Run: headless pygame with SDL's dummy video driver; simulated clock (each Clock.tick advances the game by its frame time, no real sleeping); random seed 0; keys injected as events and as key.get_pressed() state; no mouse input.
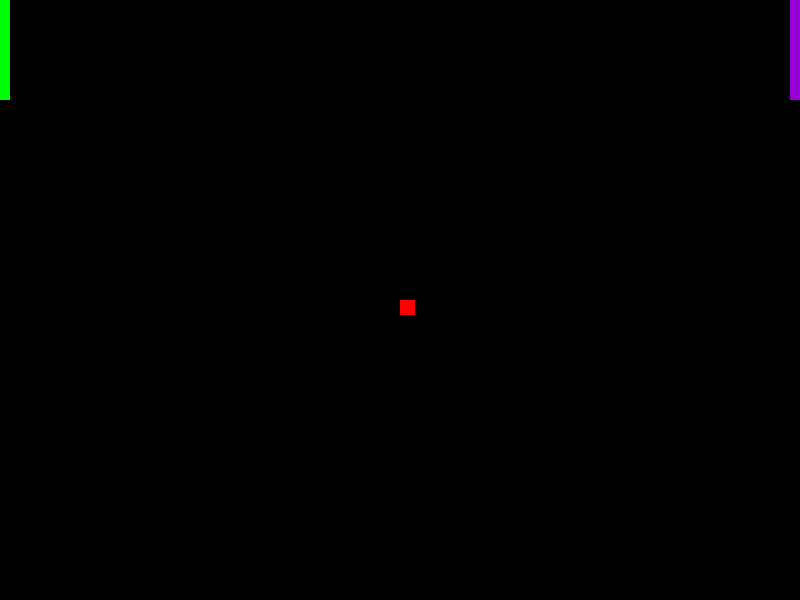
Frame 1 of 4 · flips 1–60 · no input
Frame 2 of 4 · flips 61–180 · tapped SPACE, RETURN · held RIGHT (→), D · screen unchanged from frame 1, image omitted
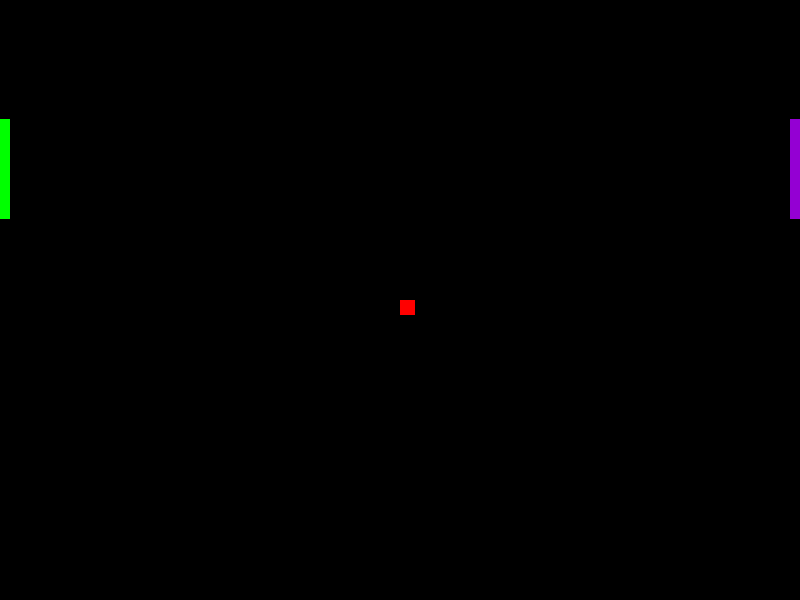
Frame 3 of 4 · flips 181–300 · held DOWN (↓), S
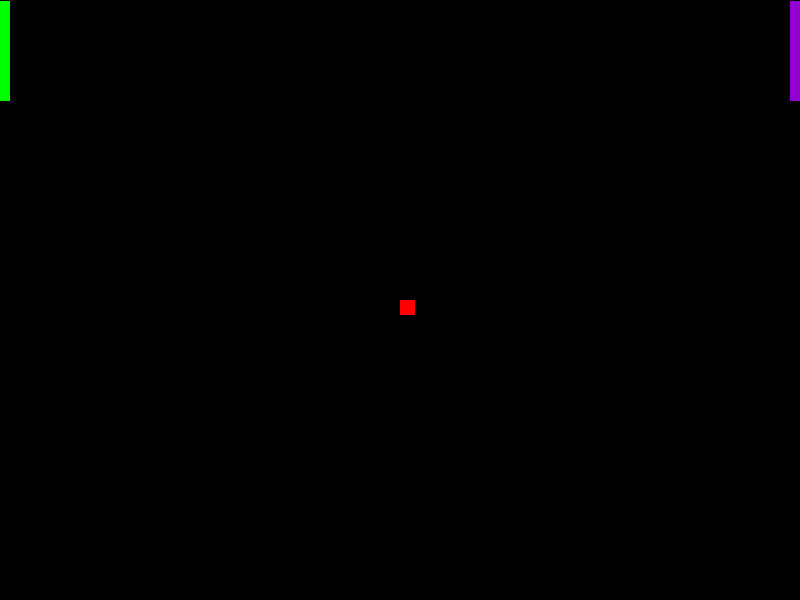
Frame 4 of 4 · flips 301–420 · held LEFT (←), A, UP (↑), W

The pygame program that drew these frames:

import pygame
import random

# cores do projeto
PRETO = 0, 0, 0
BRANCO = 255, 255, 255
VERDE = 0, 255, 0
ROXO = 148, 0, 211
VERMELHO = 255, 0, 0

# tela jogo
fim = False
tamanho = 800, 600
tela = pygame.display.set_mode(tamanho)
tela_retangulo = tela.get_rect()

# Primeira Raquete
class Raquete1:
    def __init__(self, tamanho):
        self.imagem = pygame.Surface(tamanho)
        self.imagem.fill(VERDE)
        self.imagem_retangulo = self.imagem.get_rect()
        self.velocidade = 15

    def move(self, x, y):
        self.imagem_retangulo[0] += x
        self.imagem_retangulo[1] += y

    def atualiza(self, tecla):
        if tecla[pygame.K_w]:
            self.move(0, -1)

        if tecla[pygame.K_s]:
            self.move(0, 1)
        self.imagem_retangulo.clamp_ip(tela_retangulo)

    def realiza(self):
        tela.blit(self.imagem, self.imagem_retangulo)

# Segunda Raquete
class Raquete2:
    def __init__(self, tamanho):
        self.imagem = pygame.Surface(tamanho)
        self.imagem.fill(ROXO)
        self.imagem_retangulo = self.imagem.get_rect()
        self.velocidade = 15
        self.imagem_retangulo[0] = 800

    def move(self, x, y):
        self.imagem_retangulo[0] += x
        self.imagem_retangulo[1] += y

    def atualiza(self, tecla):
        if tecla[pygame.K_UP]:
            self.move(0, -1)

        if tecla[pygame.K_DOWN]:
            self.move(0, 1)
        self.imagem_retangulo.clamp_ip(tela_retangulo)

    def realiza(self):
        tela.blit(self.imagem, self.imagem_retangulo)

# Bola        
class Bola:
    def __init__(self, tamanho):
        self.imagem = pygame.Surface(tamanho)
        self.imagem.fill(VERMELHO)
        self.imagem_retangulo = self.imagem.get_rect()
        self.velocidade = 1
        self.set_bola()

    def aleatorio(self):
        while True:
            num = random.uniform(-1.0, 1.0)
            if -0.5 < num < 0.5:
                continue
            else:
                return num

    def set_bola(self):
        x = self.aleatorio()
        y = self.aleatorio()
        self.imagem_retangulo.x = tela_retangulo.centerx
        self.imagem_retangulo.y = tela_retangulo.centery
        self.velo = [x, y]

    def move(self):
        self.imagem_retangulo[0] += self.velo[0] * self.velocidade
        self.imagem_retangulo[1] += self.velo[1] * self.velocidade

    def atualiza(self):
        self.move()
        self.imagem_retangulo.clamp_ip(tela_retangulo)

    def realiza(self):
        tela.blit(self.imagem, self.imagem_retangulo)

# Tamanho         
raquetea = Raquete1((10, 100))
raqueteb = Raquete2((10, 100))
bola = Bola((15, 15))

# Jogo
while not fim:
    for evento in pygame.event.get():
        if evento.type == pygame.QUIT:
            fim = True
    tecla = pygame.key.get_pressed()
    tela.fill(PRETO)
    raquetea.realiza()
    raqueteb.realiza()
    bola.realiza()
    raquetea.atualiza(tecla)
    raqueteb.atualiza(tecla)
    bola.atualiza()
    pygame.display.update()
